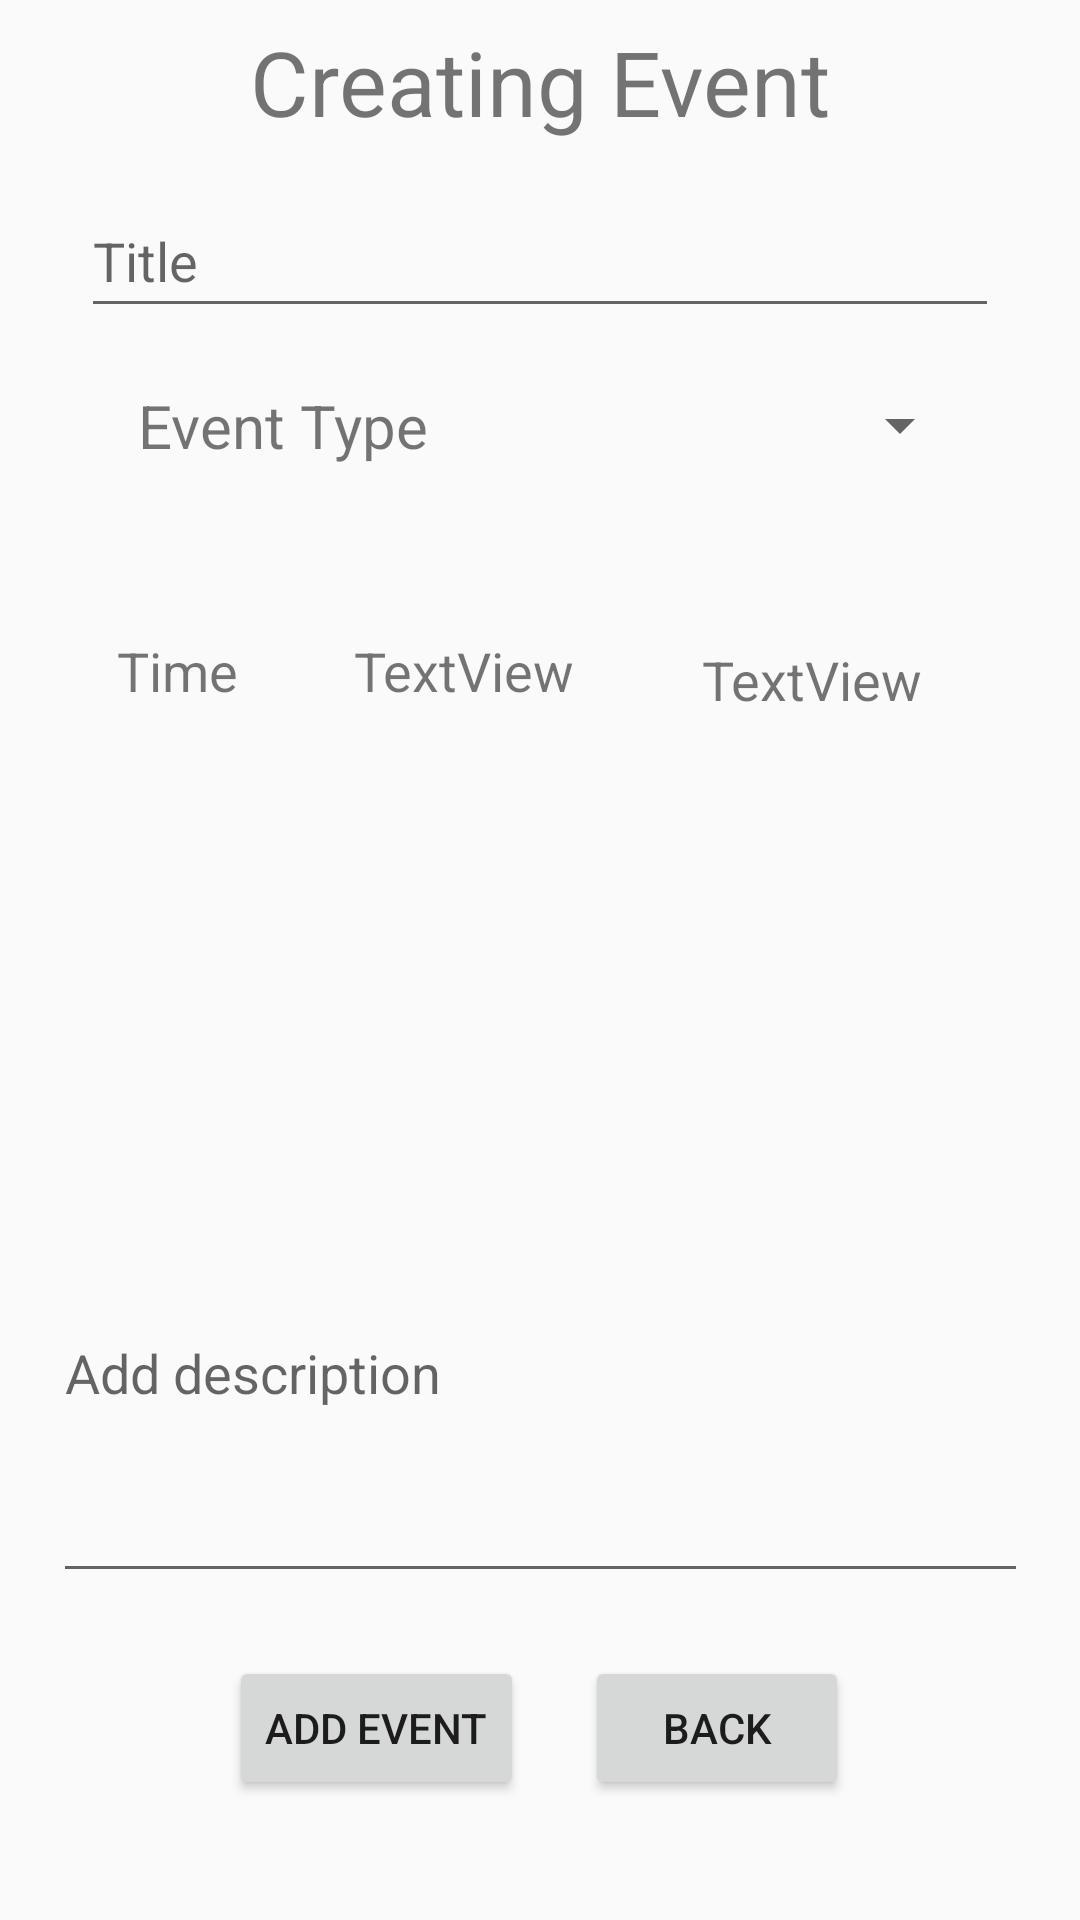

Produce the Android XML layout that renders to this screen, including the resource entries it uses.
<!-- AndroidManifest.xml: application theme AppTheme -->
<!-- res/layout/activity_create_event_screen.xml -->
<?xml version="1.0" encoding="utf-8"?>
<android.support.v4.widget.DrawerLayout
    xmlns:android="http://schemas.android.com/apk/res/android"
    xmlns:app="http://schemas.android.com/apk/res-auto"
    xmlns:tools="http://schemas.android.com/tools"
    android:layout_height="match_parent"
    android:layout_width="match_parent">
<android.support.design.widget.CoordinatorLayout xmlns:android="http://schemas.android.com/apk/res/android"
    xmlns:app="http://schemas.android.com/apk/res-auto"
    xmlns:tools="http://schemas.android.com/tools"
    android:layout_width="match_parent"
    android:layout_height="match_parent"
    tools:context="example.com.lookingfor.createEventScreen">

    <include layout="@layout/content_create_event_screen" />

</android.support.design.widget.CoordinatorLayout>
    <android.support.design.widget.NavigationView
        android:id="@+id/navigation"
        android:layout_height="match_parent"
        android:layout_width="match_parent"
        android:layout_gravity="start"
        app:menu="@menu/navigation_bar"/>
</android.support.v4.widget.DrawerLayout>
<!-- res/layout/content_create_event_screen.xml (included above) -->
<?xml version="1.0" encoding="utf-8"?>
<android.support.constraint.ConstraintLayout xmlns:android="http://schemas.android.com/apk/res/android"
    xmlns:app="http://schemas.android.com/apk/res-auto"
    xmlns:tools="http://schemas.android.com/tools"
    android:layout_width="match_parent"
    android:layout_height="match_parent"
    app:layout_behavior="@string/appbar_scrolling_view_behavior"
    tools:context="example.com.lookingfor.createEventScreen"
    tools:showIn="@layout/activity_create_event_screen">

    <Button
        android:id="@+id/addEventBT"
        android:layout_width="wrap_content"
        android:layout_height="wrap_content"
        android:layout_marginBottom="40dp"
        android:layout_marginEnd="8dp"
        android:layout_marginStart="8dp"
        android:text="Add Event"
        app:layout_constraintBottom_toBottomOf="parent"
        app:layout_constraintEnd_toEndOf="parent"
        app:layout_constraintHorizontal_bias="0.278"
        app:layout_constraintStart_toStartOf="parent" />

    <EditText
        android:id="@+id/titleET"
        android:layout_width="306dp"
        android:layout_height="48dp"
        android:layout_marginEnd="39dp"
        android:layout_marginStart="39dp"
        android:layout_marginTop="14dp"
        android:ems="10"
        android:hint="Title"
        android:inputType="textPersonName"
        app:layout_constraintEnd_toEndOf="parent"
        app:layout_constraintStart_toStartOf="parent"
        app:layout_constraintTop_toBottomOf="@+id/createEventLabel" />

    <EditText
        android:id="@+id/descriptionET"
        android:layout_width="325dp"
        android:layout_height="150dp"
        android:layout_marginBottom="21dp"
        android:layout_marginEnd="8dp"
        android:layout_marginStart="8dp"
        android:ems="10"
        android:hint="Add description"
        android:inputType="textPersonName"
        app:layout_constraintBottom_toTopOf="@+id/addEventBT"
        app:layout_constraintEnd_toEndOf="parent"
        app:layout_constraintStart_toStartOf="parent" />

    <TextView
        android:id="@+id/eventTypeLabel"
        android:layout_width="wrap_content"
        android:layout_height="wrap_content"
        android:layout_marginStart="46dp"
        android:layout_marginTop="19dp"
        android:text="Event Type"
        android:textSize="20sp"
        app:layout_constraintStart_toStartOf="parent"
        app:layout_constraintTop_toBottomOf="@+id/titleET" />

    <TextView
        android:id="@+id/timeLabel"
        android:layout_width="79dp"
        android:layout_height="25dp"
        android:layout_marginStart="39dp"
        android:layout_marginTop="56dp"
        android:text="Time"
        android:textSize="18sp"
        app:layout_constraintStart_toStartOf="parent"
        app:layout_constraintTop_toBottomOf="@+id/eventTypeLabel" />

    <Spinner
        android:id="@+id/eventSelectionSpinner"
        android:layout_width="180dp"
        android:layout_height="25dp"
        android:layout_marginEnd="36dp"
        android:layout_marginTop="20dp"
        app:layout_constraintEnd_toEndOf="parent"
        app:layout_constraintTop_toBottomOf="@+id/titleET" />

    <TextView
        android:id="@+id/dateDisplay"
        android:layout_width="101dp"
        android:layout_height="23dp"
        android:layout_marginEnd="15dp"
        android:layout_marginTop="56dp"
        android:text="TextView"
        android:textSize="18sp"
        app:layout_constraintEnd_toStartOf="@+id/timeDisplay"
        app:layout_constraintTop_toBottomOf="@+id/eventTypeLabel" />

    <TextView
        android:id="@+id/timeDisplay"
        android:layout_width="87dp"
        android:layout_height="21dp"
        android:layout_marginEnd="39dp"
        android:layout_marginTop="60dp"
        android:text="TextView"
        android:textSize="18sp"
        app:layout_constraintEnd_toEndOf="parent"
        app:layout_constraintTop_toBottomOf="@+id/eventSelectionSpinner" />

    <TextView
        android:id="@+id/createEventLabel"
        android:layout_width="wrap_content"
        android:layout_height="wrap_content"
        android:layout_marginEnd="8dp"
        android:layout_marginStart="8dp"
        android:layout_marginTop="7dp"
        android:text="Creating Event"
        android:textColor="@color/common_google_signin_btn_text_dark_focused"
        android:textSize="30sp"
        app:layout_constraintEnd_toEndOf="parent"
        app:layout_constraintStart_toStartOf="parent"
        app:layout_constraintTop_toTopOf="parent" />

    <Button
        android:id="@+id/backButton"
        android:layout_width="wrap_content"
        android:layout_height="wrap_content"
        android:layout_marginEnd="77dp"
        android:layout_marginStart="77dp"
        android:layout_marginTop="21dp"
        android:text="back"
        app:layout_constraintEnd_toEndOf="parent"
        app:layout_constraintStart_toStartOf="@+id/dateDisplay"
        app:layout_constraintTop_toBottomOf="@+id/descriptionET" />
</android.support.constraint.ConstraintLayout>
<!-- resources referenced by this layout -->
<resources>
  <style name="AppTheme" parent="Theme.AppCompat.Light">
          
          <item name="android:windowFullscreen">true</item>
          <item name="colorPrimary">@color/colorPrimary</item>
          <item name="colorPrimaryDark">@color/colorPrimaryDark</item>
          <item name="colorAccent">@color/colorAccent</item>
      </style>
  <color name="colorPrimary">#000000</color>
  <color name="colorPrimaryDark">#455A64</color>
  <color name="colorAccent">#f70606</color>
</resources>
